Image classification data set "normalized_fracture_dataset" (Gyerzix/medai on GitHub). Class labels (2): fracture, normal.

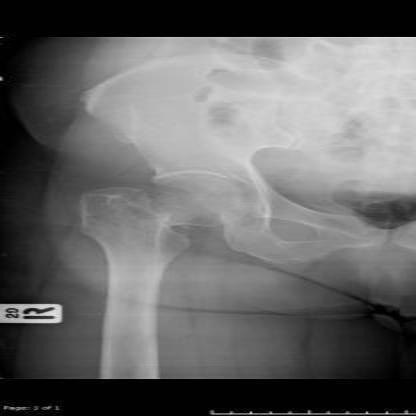
Label: fracture

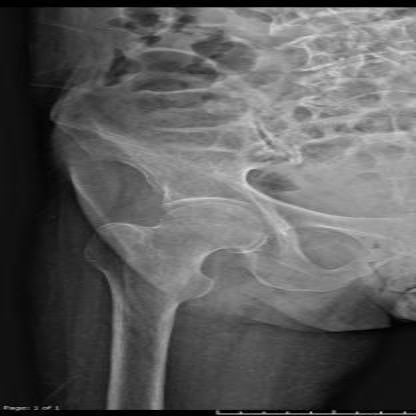
Label: normal

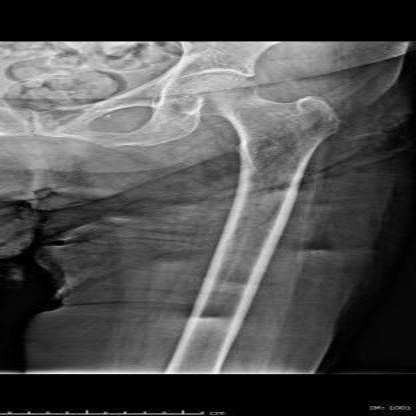
Label: normal

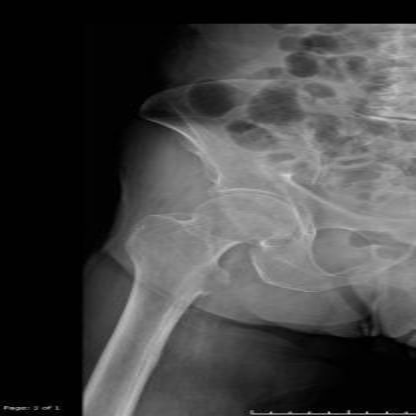
Label: normal

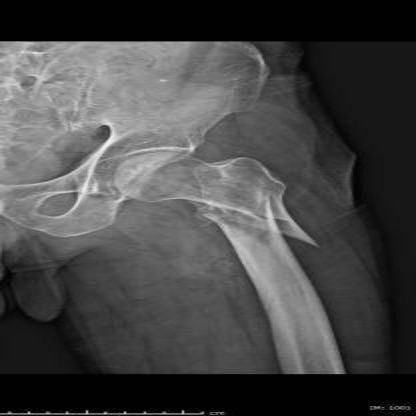
Label: fracture

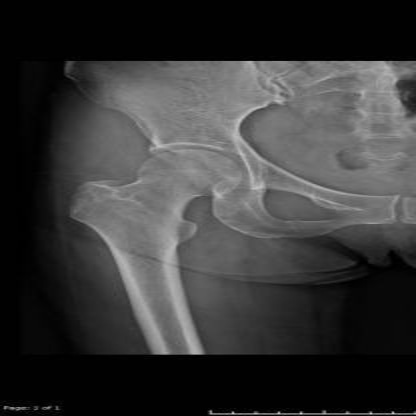
Label: normal
